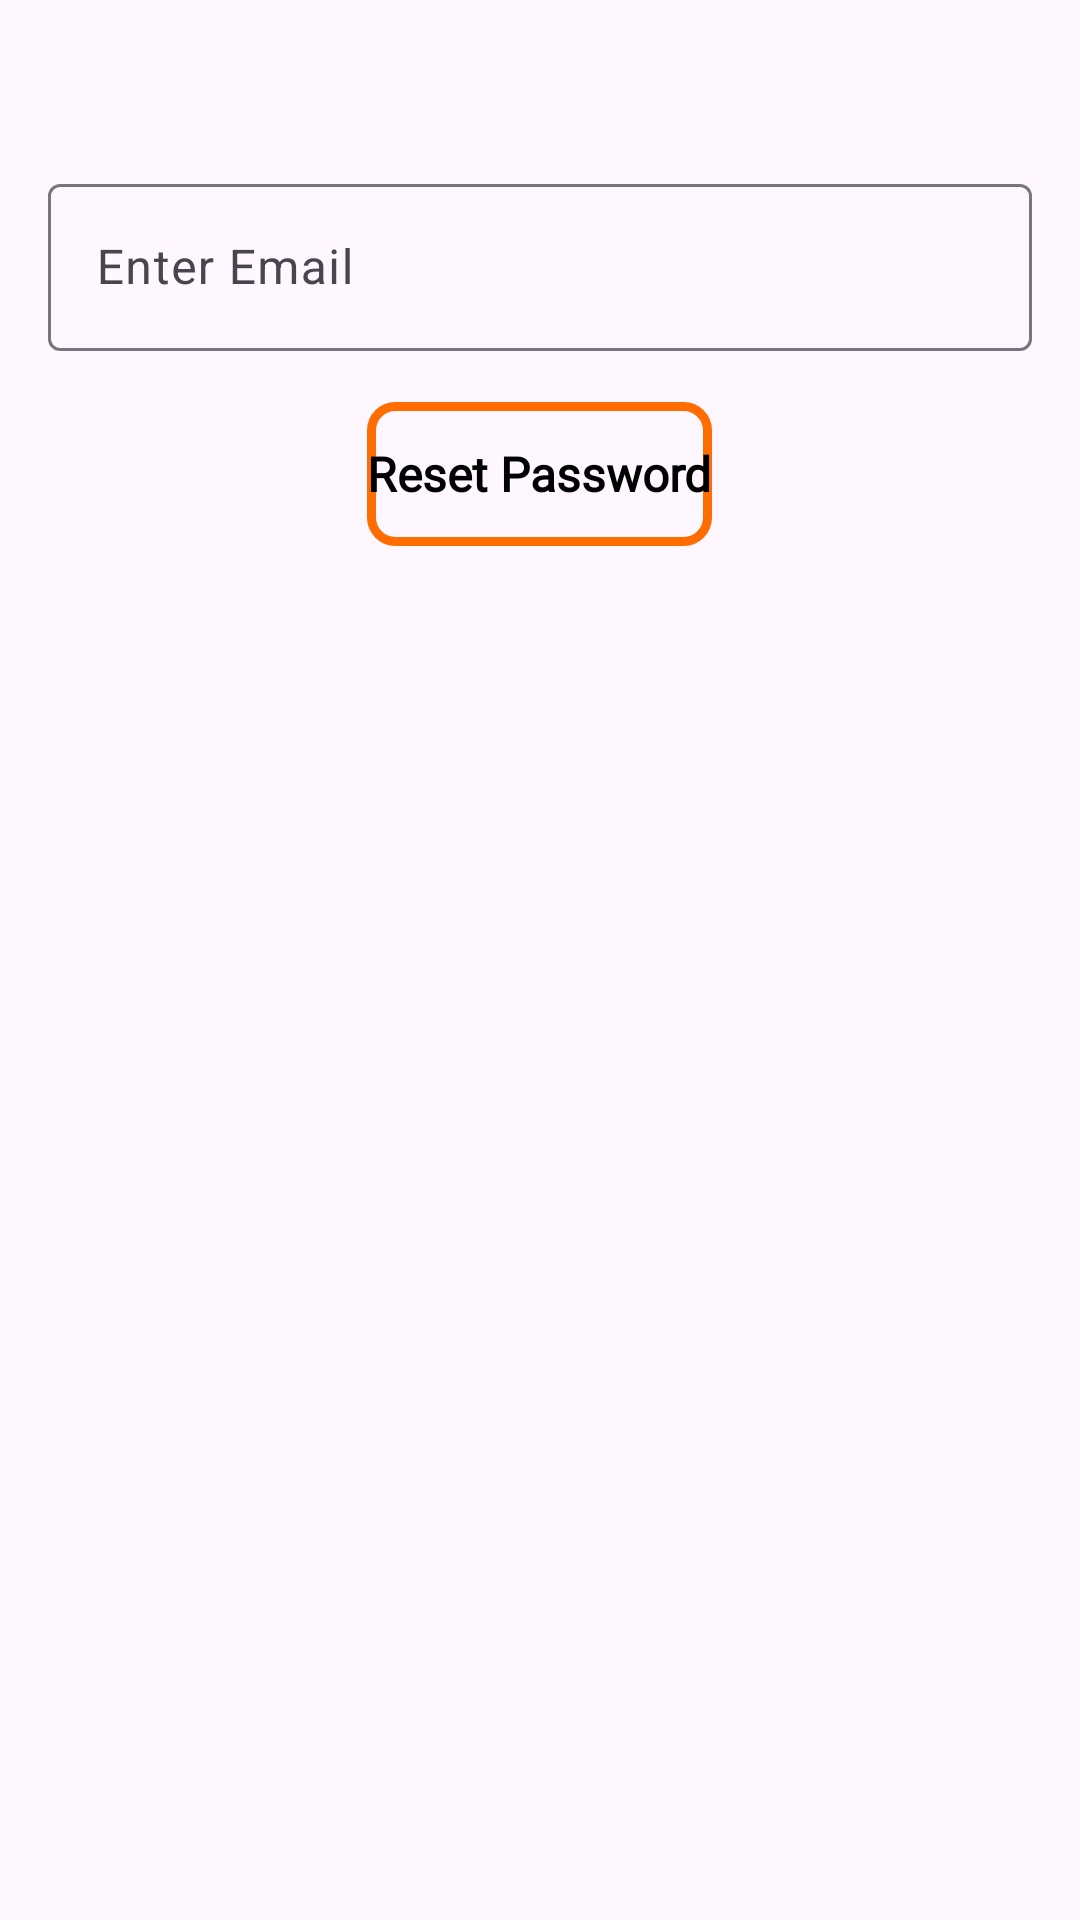

Produce the Android XML layout that renders to this screen, including the resource entries it uses.
<!-- AndroidManifest.xml: application theme Theme.ArtGallery -->
<!-- res/layout/activity_forgot_pswd.xml -->
<?xml version="1.0" encoding="utf-8"?>
<RelativeLayout xmlns:android="http://schemas.android.com/apk/res/android"
    xmlns:app="http://schemas.android.com/apk/res-auto"
    xmlns:tools="http://schemas.android.com/tools"
    android:layout_width="match_parent"
    android:layout_height="match_parent"
    tools:context=".ForgotPswd">


    <com.google.android.material.textfield.TextInputLayout
        android:layout_marginTop="39dp"
        android:layout_width="match_parent"
        android:layout_height="wrap_content"
        android:hint="Enter Email"
        android:id="@+id/parent"
        style="@style/Widget.Material3.TextInputEditText.OutlinedBox">
        <com.google.android.material.textfield.TextInputEditText
            android:layout_width="match_parent"
            android:id="@+id/txtMail"
            android:layout_height="wrap_content"
            android:inputType="textEmailAddress"/>
    </com.google.android.material.textfield.TextInputLayout>
    <Button
        android:layout_width="wrap_content"
        android:layout_height="wrap_content"
        android:layout_marginStart="16dp"
        android:background="@drawable/buttonshapewhitebg"
        android:fontFamily="@font/calibri"
        android:text="Reset Password"
        android:layout_below="@+id/parent"
        android:textAllCaps="false"
        android:textColor="@color/black"
        android:id="@+id/ResetPwsd"
        android:layout_centerHorizontal="true"
        android:textSize="16sp"
        android:textStyle="bold" />
</RelativeLayout>
<!-- resources referenced by this layout -->
<resources>
  <color name="black">#FF000000</color>
  <!-- drawable buttonshapewhitebg (drawable) -->
  <?xml version="1.0" encoding="utf-8"?>
  <selector xmlns:android="http://schemas.android.com/apk/res/android">
      <item>
          <shape android:shape="rectangle">
              <corners android:radius="8dp" />
              <solid android:color="@android:color/transparent"/>
              <stroke android:color="@color/myColor"
                  android:width="3dp"/>
          </shape>
      </item>
  </selector>
  <style name="Theme.ArtGallery" parent="Base.Theme.ArtGallery" />
  <color name="myColor">#FF6D00</color>
  <style name="Base.Theme.ArtGallery" parent="Theme.Material3.DayNight.NoActionBar">
          <item name="android:forceDarkAllowed">false</item>
          <item name="android:windowLightStatusBar">true</item>
          <item name="android:statusBarColor">#00FFFFFF</item>
          <item name="colorPrimary">@color/myColor</item>
      </style>
</resources>
